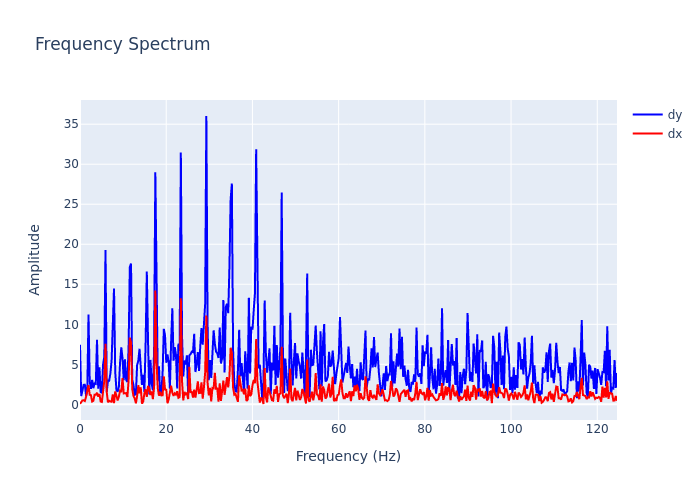

Values plotted in this chart, from the file beside it:
, frequency, dx, dy
0, 0.0, 0.06203, 7.435
1, 0.2818, 0.2447, 1.037
2, 0.5637, 0.4896, 1.714
3, 0.8455, 0.5065, 2.434
4, 1.127, 0.4167, 2.451
5, 1.409, 0.9534, 1.065
6, 1.691, 1.606, 1.72
7, 1.973, 2.401, 11.24
8, 2.255, 1.189, 2.883
9, 2.537, 1.153, 1.926
10, 2.818, 0.3507, 3.067
11, 3.1, 0.4392, 2.02
12, 3.382, 1.21, 2.608
13, 3.664, 1.201, 2.555
14, 3.946, 1.448, 8.055
15, 4.228, 0.9598, 1.94
16, 4.51, 1.289, 4.633
17, 4.791, 0.3593, 1.535
18, 5.073, 0.3006, 1.461
19, 5.355, 1.535, 4.995
20, 5.637, 2.933, 5.948
21, 5.919, 7.576, 19.27
22, 6.201, 1.539, 1.548
23, 6.483, 0.2582, 2.968
24, 6.764, 0.452, 2.95
25, 7.046, 0.3447, 3.839
26, 7.328, 0.3366, 5.44
27, 7.61, 1.253, 10.62
28, 7.892, 0.1428, 14.47
29, 8.174, 1.617, 4.038
30, 8.455, 0.8657, 1.769
31, 8.737, 0.4971, 1.588
32, 9.019, 0.9735, 2.219
33, 9.301, 1.725, 5.258
34, 9.583, 1.638, 7.123
35, 9.865, 3.28, 5.766
36, 10.15, 1.365, 3.02
37, 10.43, 1.41, 5.619
38, 10.71, 1.408, 3.047
39, 10.99, 0.9227, 2.802
40, 11.27, 2.984, 7.139
41, 11.56, 8.33, 17.15
42, 11.84, 7.748, 17.58
43, 12.12, 1.916, 3.094
44, 12.4, 1.037, 2.42
45, 12.68, 0.7373, 1.193
46, 12.97, 0.1357, 1.275
47, 13.25, 1.037, 4.874
48, 13.53, 2.386, 5.473
49, 13.81, 1.382, 6.95
50, 14.09, 2.131, 4.706
51, 14.37, 0.08446, 2.432
52, 14.66, 0.3531, 3.7
53, 14.94, 1.348, 1.545
54, 15.22, 1.876, 7.551
55, 15.5, 0.9446, 16.58
56, 15.78, 2.306, 7.879
57, 16.07, 1.968, 1.245
58, 16.35, 1.159, 5.551
59, 16.63, 1.616, 2.576
... 383 more rows
